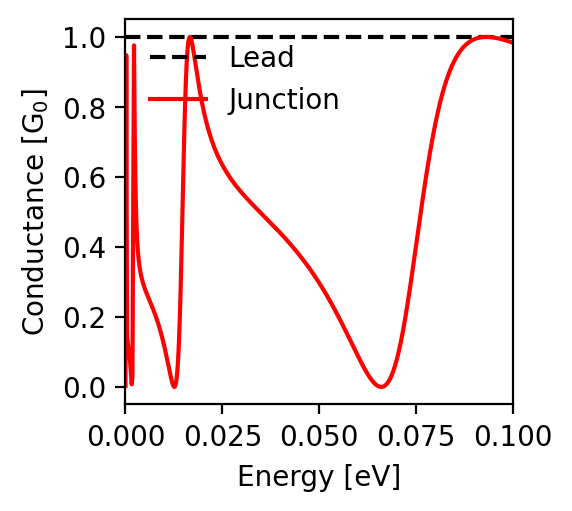

The data file committed next to this chart (first rows):
energy; conductance
-0.1; 0.983
-0.0998; 0.984
-0.0996; 0.985
-0.0994; 0.986
-0.0992; 0.986
-0.099; 0.987
-0.0988; 0.988
-0.0986; 0.988
-0.0984; 0.989
-0.0982; 0.99
-0.098; 0.991
-0.0978; 0.991
-0.0976; 0.992
-0.0974; 0.992
-0.0972; 0.993
-0.097; 0.994
-0.0968; 0.994
-0.0966; 0.995
-0.0964; 0.995
-0.0962; 0.996
-0.096; 0.996
-0.0958; 0.997
-0.0956; 0.997
-0.0954; 0.998
-0.0952; 0.998
-0.095; 0.998
-0.0948; 0.999
-0.0946; 0.999
-0.0944; 0.999
-0.0942; 0.999
-0.094; 1.0
-0.0938; 1.0
-0.0936; 1.0
-0.0934; 1.0
-0.0932; 1.0
-0.093; 1.0
-0.0928; 1.0
-0.0926; 1.0
-0.0924; 1.0
-0.0922; 0.999
-0.092; 0.999
-0.0918; 0.999
-0.0916; 0.999
-0.0914; 0.998
-0.0912; 0.998
-0.091; 0.997
-0.0908; 0.997
-0.0906; 0.996
-0.0904; 0.995
-0.0902; 0.994
-0.09; 0.993
-0.0898; 0.992
-0.0896; 0.991
-0.0894; 0.99
-0.0892; 0.989
-0.089; 0.988
-0.0888; 0.986
-0.0886; 0.985
-0.0884; 0.983
-0.0882; 0.981
... 941 more rows
